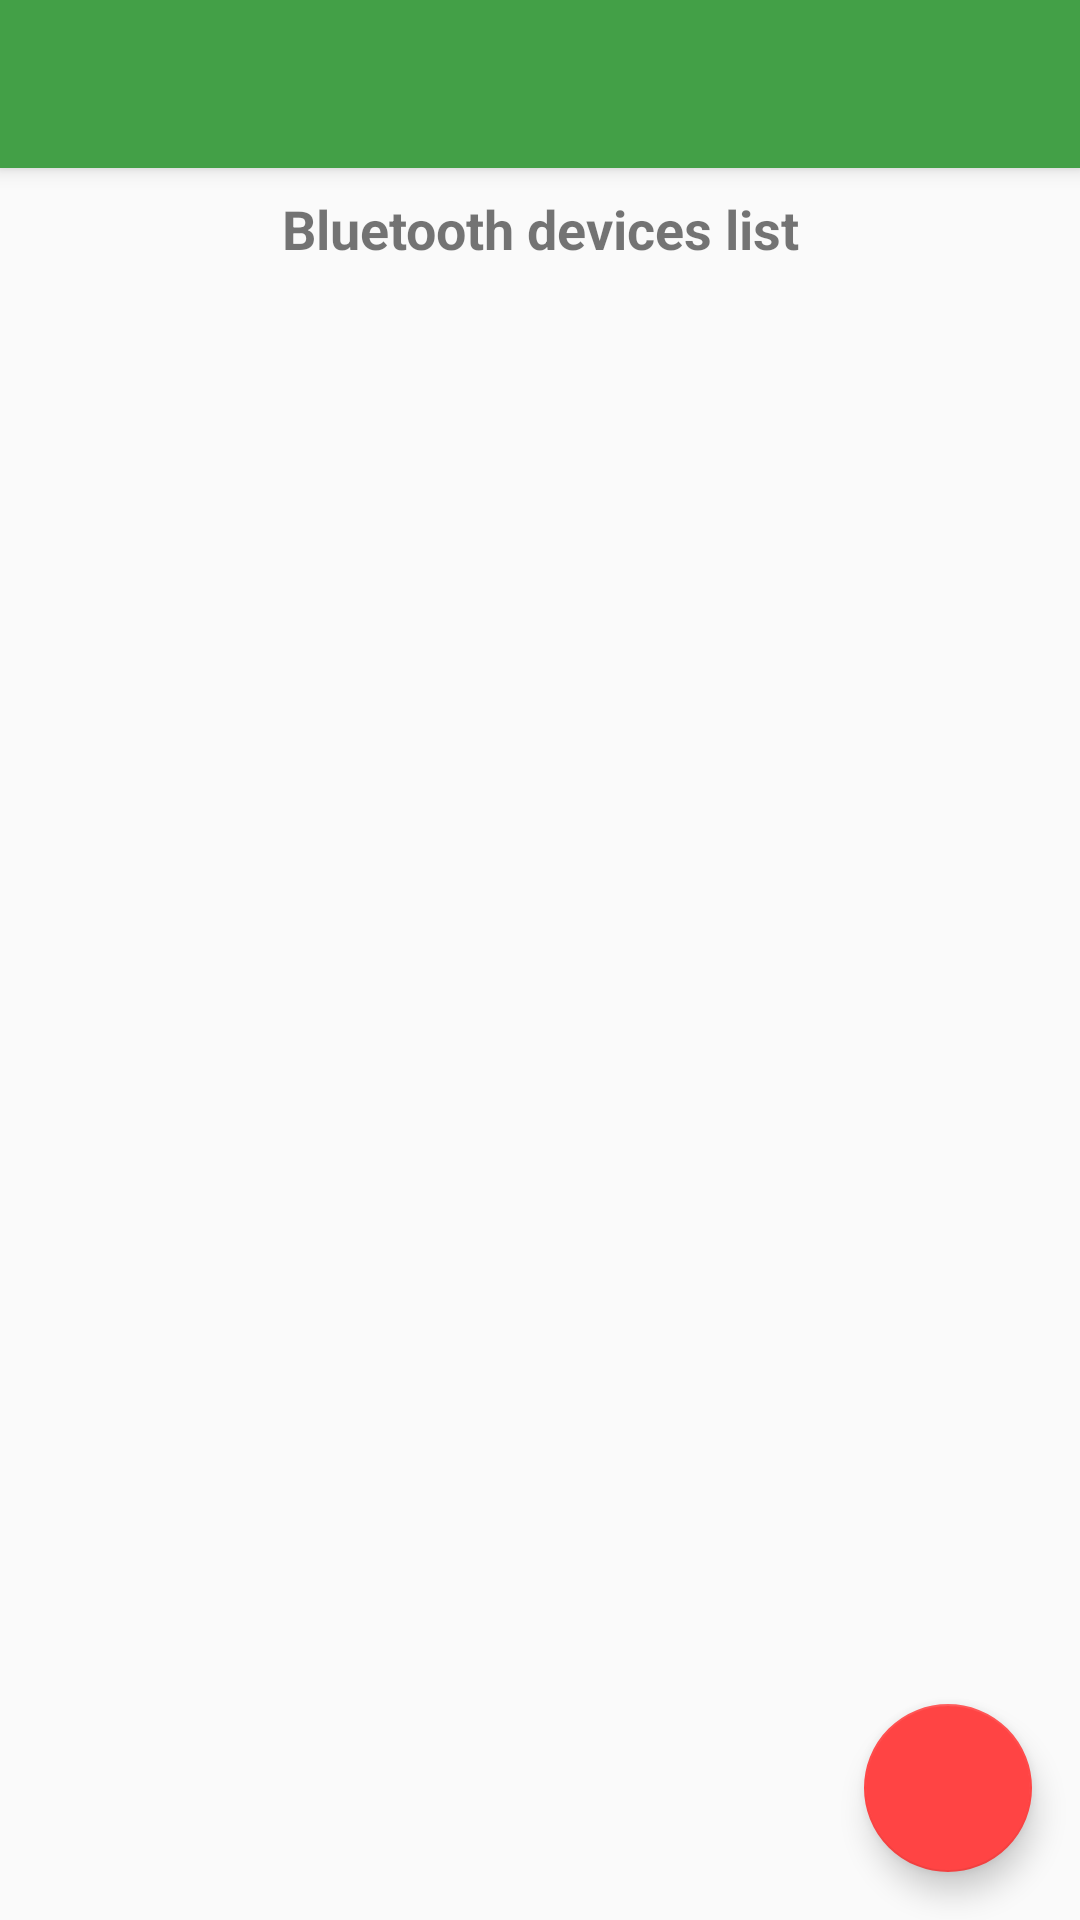

This screen was rendered from an Android layout file. Write that file and the resources it references.
<!-- AndroidManifest.xml: application theme AppTheme -->
<!-- res/layout/activity_lobby.xml -->
<?xml version="1.0" encoding="utf-8"?>
<android.support.design.widget.CoordinatorLayout xmlns:android="http://schemas.android.com/apk/res/android"
    xmlns:app="http://schemas.android.com/apk/res-auto"
    xmlns:tools="http://schemas.android.com/tools"
    android:layout_width="match_parent"
    android:layout_height="match_parent"
    tools:context="com.example.gamebank.lobby.client.LobbyActivity">

    <android.support.design.widget.AppBarLayout
        android:layout_width="match_parent"
        android:layout_height="wrap_content"
        android:theme="@style/AppTheme.AppBarOverlay">

        <android.support.v7.widget.Toolbar
            android:id="@+id/toolbar"
            android:layout_width="match_parent"
            android:layout_height="?attr/actionBarSize"
            android:background="?attr/colorPrimary"
            app:popupTheme="@style/AppTheme.PopupOverlay" />

    </android.support.design.widget.AppBarLayout>

    <include layout="@layout/content_lobby" />

    <android.support.design.widget.FloatingActionButton
        android:id="@+id/fab"
        android:layout_width="56dp"
        android:layout_height="56dp"
        android:layout_gravity="bottom|end"
        android:layout_margin="@dimen/fab_margin"
        app:backgroundTint="@android:color/holo_red_light"
        app:srcCompat="@drawable/ic_add_white_24dp"/>

</android.support.design.widget.CoordinatorLayout>
<!-- res/layout/content_lobby.xml (included above) -->
<?xml version="1.0" encoding="utf-8"?>
<android.support.constraint.ConstraintLayout xmlns:android="http://schemas.android.com/apk/res/android"
    xmlns:app="http://schemas.android.com/apk/res-auto"
    xmlns:tools="http://schemas.android.com/tools"
    android:layout_width="match_parent"
    android:layout_height="match_parent"
    app:layout_behavior="@string/appbar_scrolling_view_behavior"
    tools:context="com.example.gamebank.lobby.lobbyActivity"
    tools:showIn="@layout/activity_lobby">

    <TextView
        android:id="@+id/textView"
        android:layout_width="match_parent"
        android:layout_height="25dp"
        android:layout_marginEnd="16dp"
        android:layout_marginStart="16dp"
        android:layout_marginTop="8dp"
        android:text="@string/devices_bluetooth_title"
        android:textAlignment="center"
        android:textSize="18sp"
        android:textStyle="bold"
        app:layout_constraintEnd_toEndOf="parent"
        app:layout_constraintStart_toStartOf="parent"
        app:layout_constraintTop_toTopOf="parent" />

    <ListView
        android:id="@+id/device_list"
        android:layout_width="match_parent"
        android:layout_height="405dp"
        android:layout_marginEnd="8dp"
        android:layout_marginStart="8dp"
        app:layout_constraintBottom_toBottomOf="parent"
        app:layout_constraintEnd_toEndOf="parent"
        app:layout_constraintStart_toStartOf="parent"
        app:layout_constraintTop_toBottomOf="@+id/textView" />


</android.support.constraint.ConstraintLayout>
<!-- resources referenced by this layout -->
<resources>
  <dimen name="fab_margin">16dp</dimen>
  <string name="devices_bluetooth_title">Bluetooth devices list</string>
  <style name="AppTheme.AppBarOverlay" parent="ThemeOverlay.AppCompat.Dark.ActionBar" />
  <style name="AppTheme.PopupOverlay" parent="ThemeOverlay.AppCompat.Light" />
  <style name="AppTheme" parent="@style/Theme.AppCompat.Light.NoActionBar">
          
          <item name="colorPrimary">@color/colorPrimary</item>
          <item name="colorPrimaryDark">@color/colorPrimaryDark</item>
          <item name="colorAccent">@color/colorAccent</item>
          <item name="windowNoTitle">true</item>
      </style>
  <color name="colorPrimary">#43a047</color>
  <color name="colorPrimaryDark">#00701a</color>
  <color name="colorAccent">#ffb300</color>
</resources>
